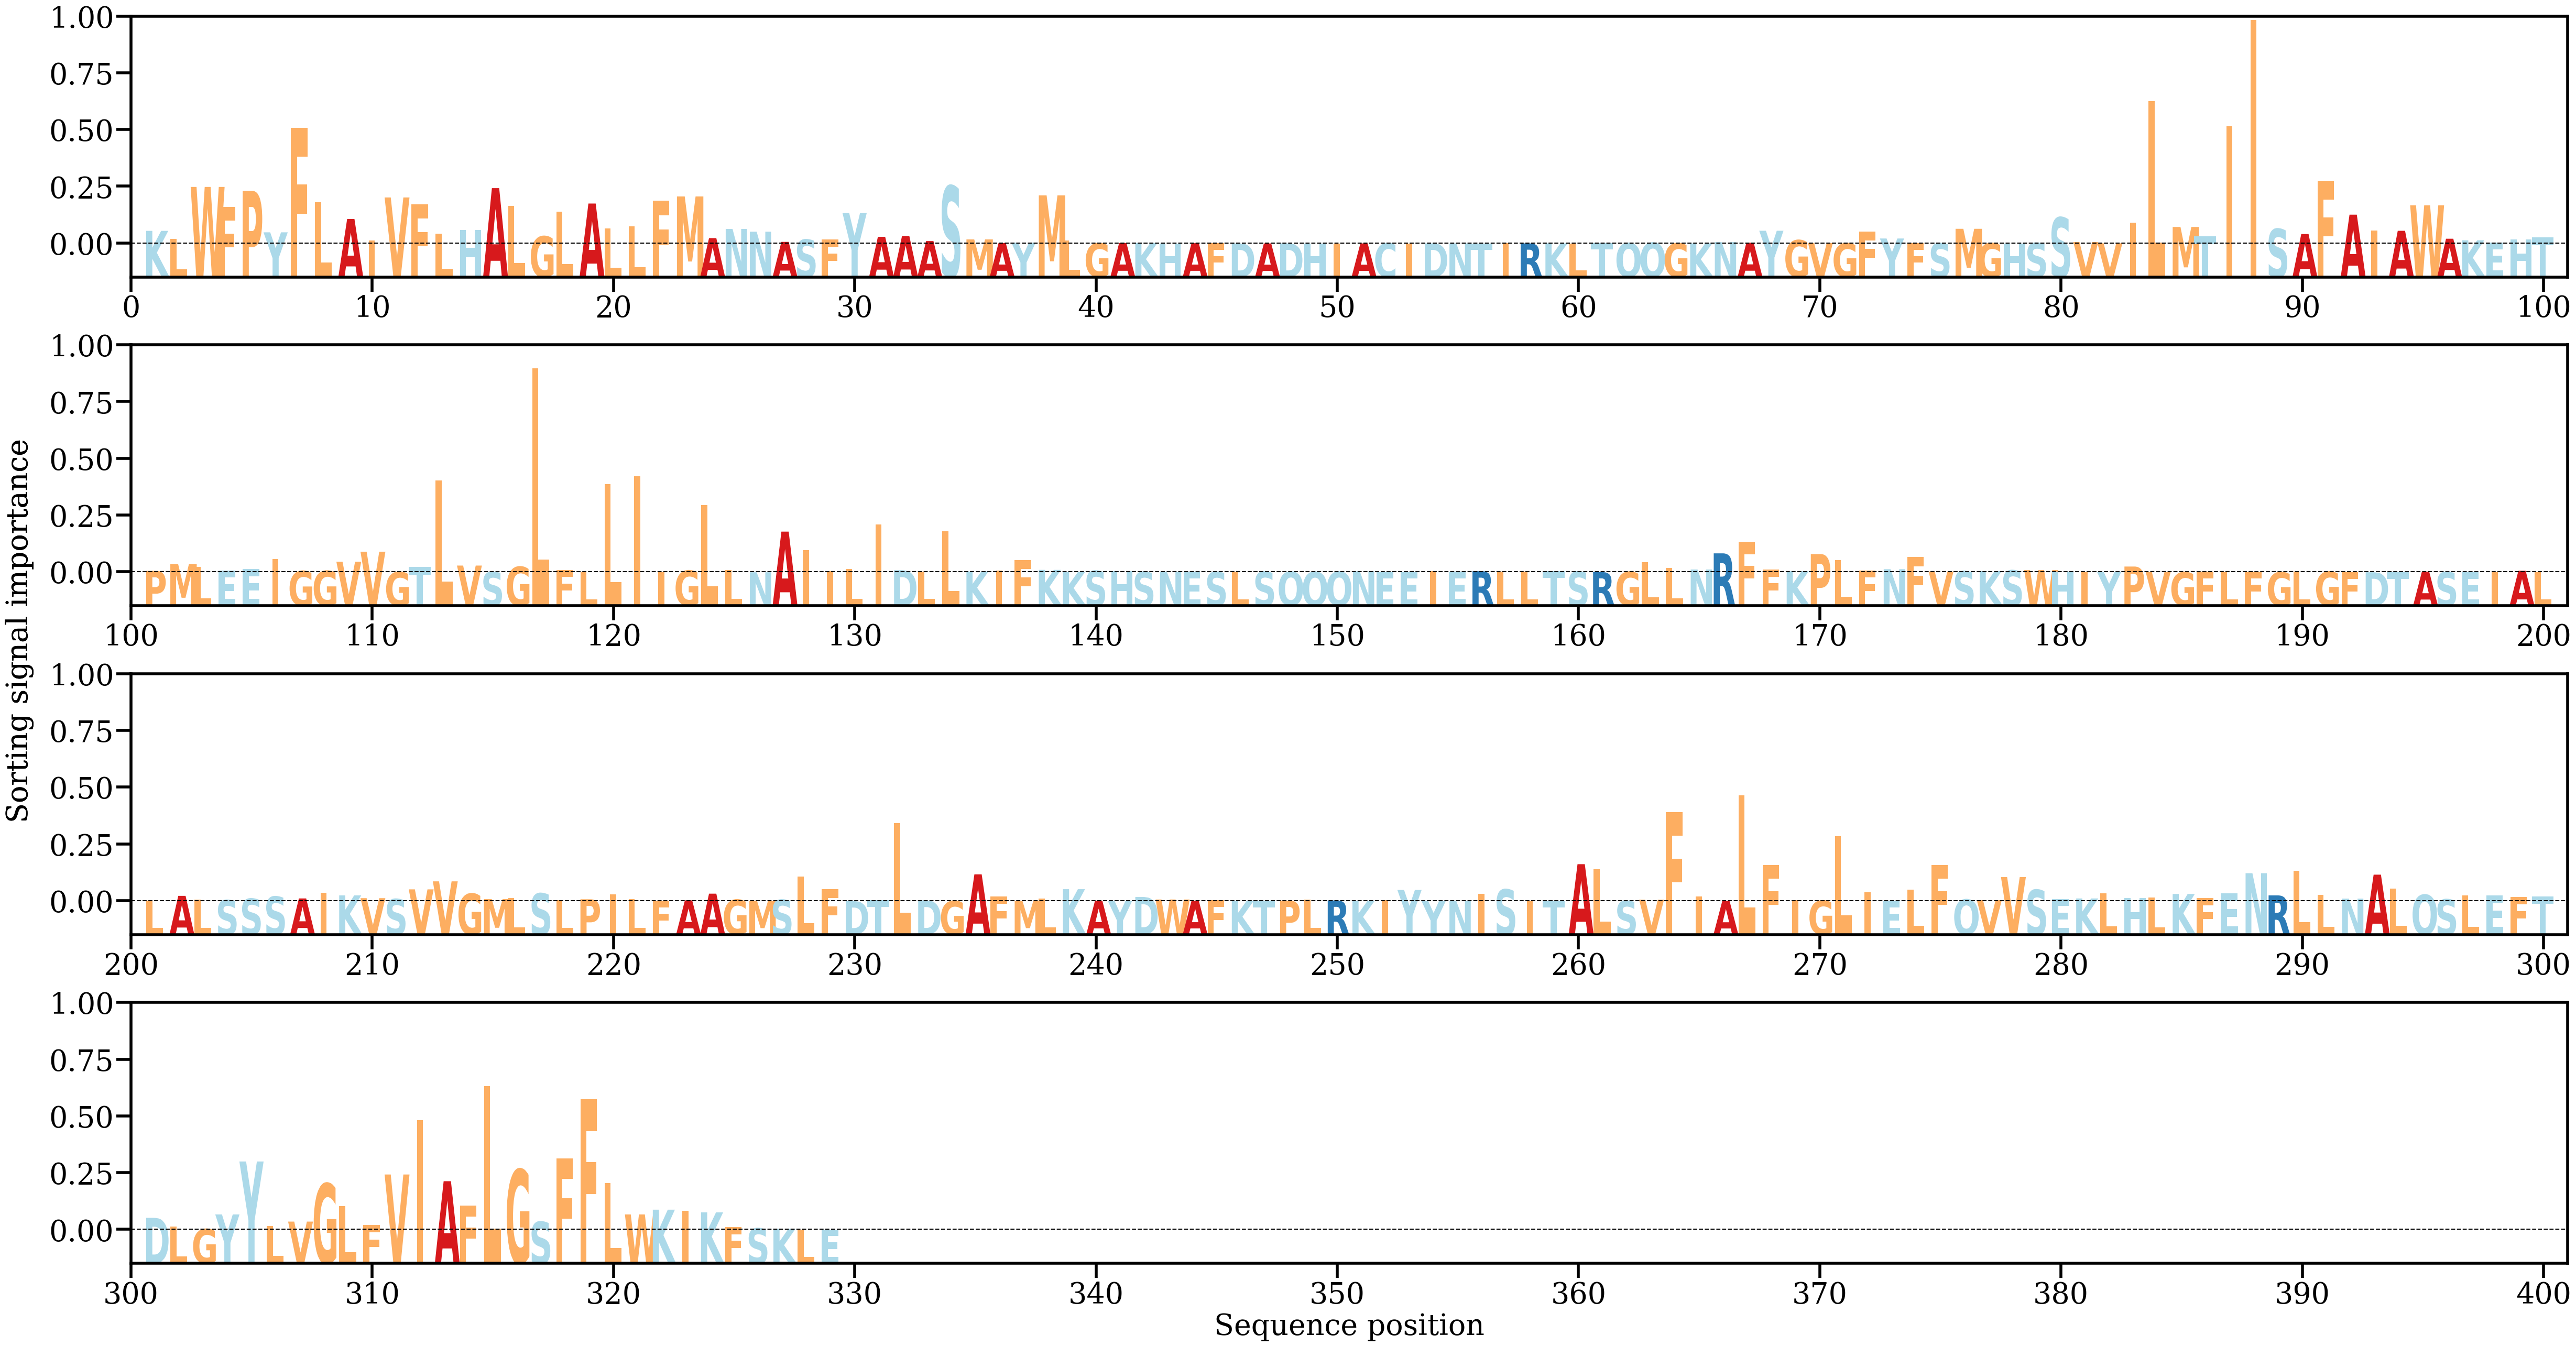

Values plotted in this chart, from the file beside it:
AA, Alpha
K, [0.00270034]
L, [0.00098274]
W, [0.0121074]
F, [0.00782148]
P, [0.01125105]
Y, [0.00238879]
F, [0.02478842]
L, [0.00887822]
A, [0.00524479]
I, [0.00058823]
V, [0.00985563]
F, [0.00840583]
L, [0.00210131]
H, [0.00285832]
A, [0.01184665]
L, [0.00802896]
G, [0.0015366]
L, [0.00684656]
A, [0.00855345]
L, [0.00323797]
L, [0.00362035]
F, [0.00917903]
M, [0.01007088]
A, [0.00114642]
N, [0.00311121]
N, [0.00252283]
A, [0.00034509]
S, [0.0008386]
F, [0.00091485]
Y, [0.00651447]
A, [0.00142749]
A, [0.00160727]
A, [0.00051632]
S, [0.01232786]
M, [0.0008718]
A, [7.891872e-05]
Y, [0.00018584]
M, [0.01029989]
L, [0.00064933]
G, [3.9343384e-05]
A, [9.6570795e-05]
K, [9.841516e-05]
H, [6.7900023e-06]
A, [6.114793e-05]
F, [5.6055396e-05]
D, [3.880489e-06]
A, [9.117965e-06]
D, [1.676364e-05]
H, [1.1597829e-06]
I, [6.5686995e-06]
A, [1.0771712e-05]
C, [4.6602574e-05]
I, [5.9467666e-06]
D, [1.9060433e-05]
N, [7.528669e-06]
T, [1.3015361e-05]
I, [2.6609667e-05]
R, [1.0148246e-05]
K, [2.24137e-05]
L, [1.0213932e-05]
... 269 more rows
